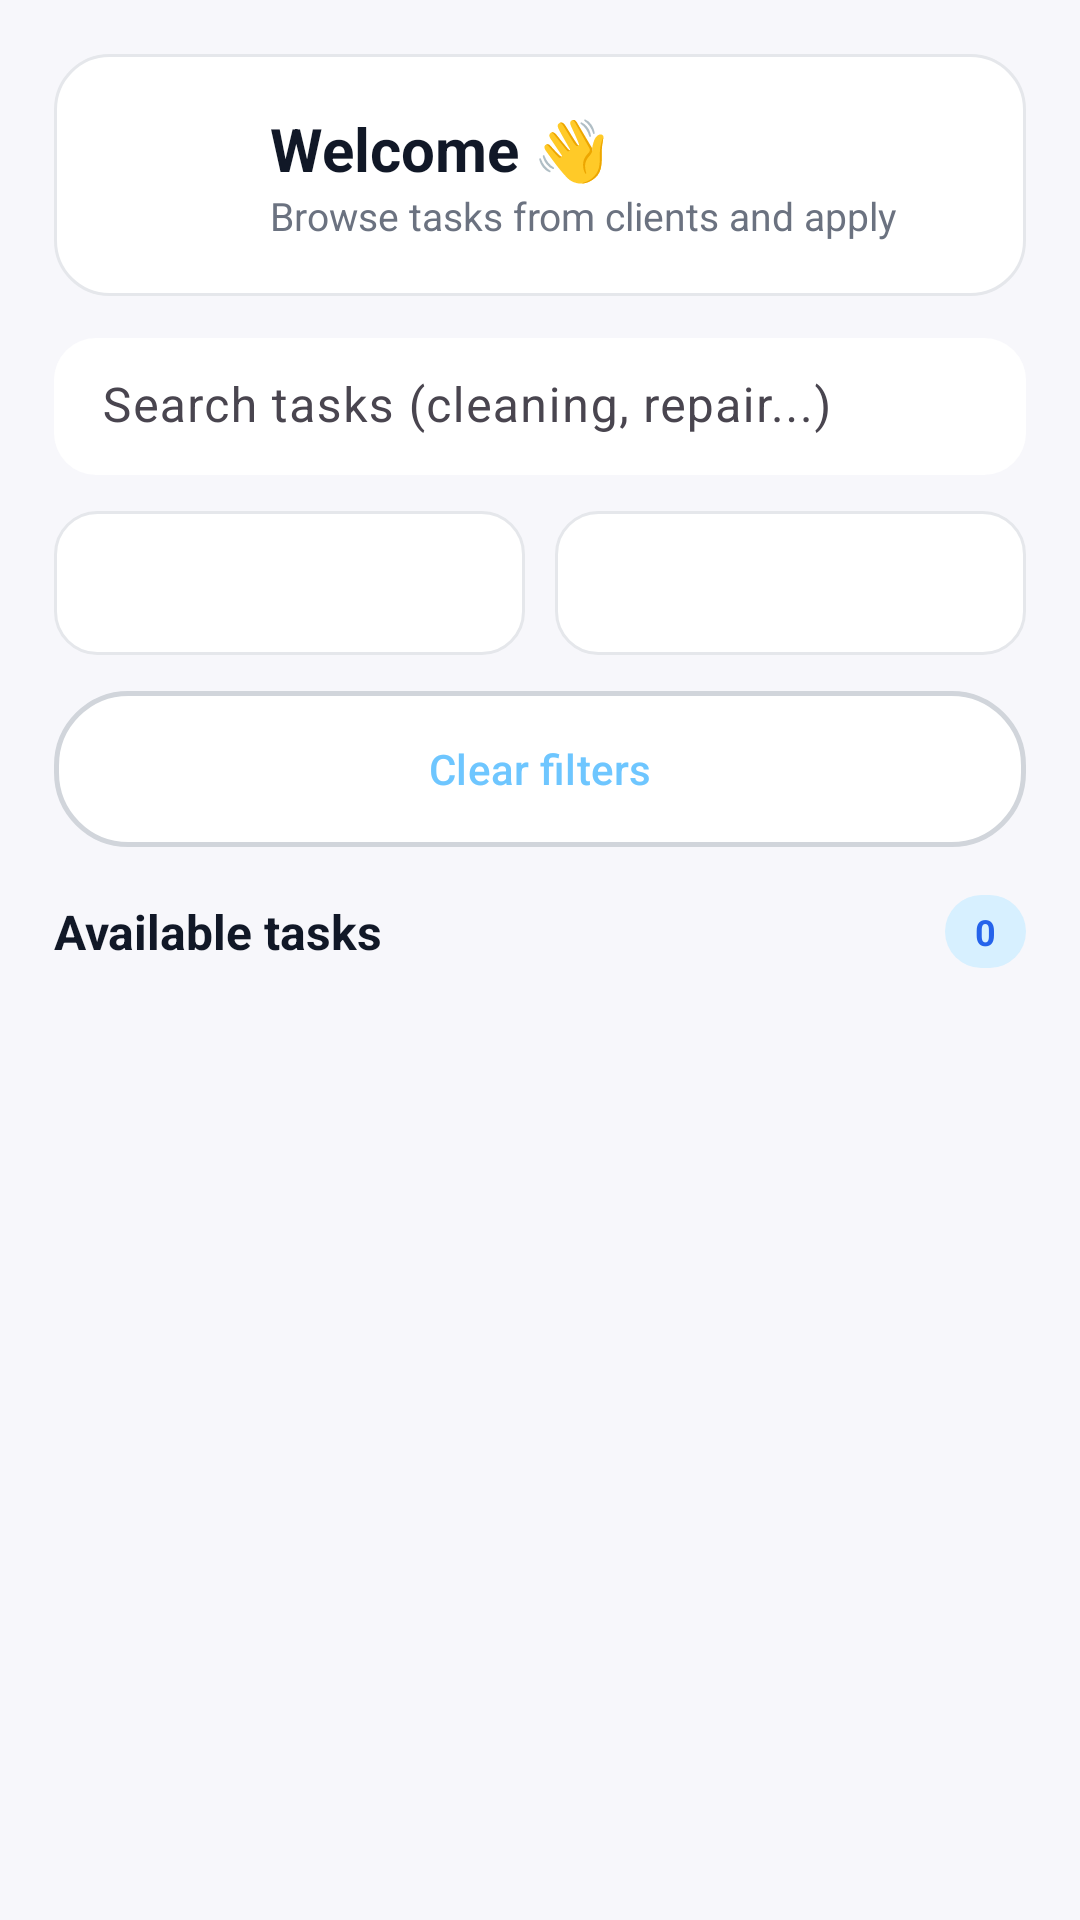

Write the Android layout XML for this screen, with the resource values it uses.
<!-- AndroidManifest.xml: application theme Theme.Taskkly -->
<!-- res/layout/fragment_provider_home.xml -->
<?xml version="1.0" encoding="utf-8"?>
<androidx.constraintlayout.widget.ConstraintLayout
    xmlns:android="http://schemas.android.com/apk/res/android"
    xmlns:app="http://schemas.android.com/apk/res-auto"
    android:layout_width="match_parent"
    android:layout_height="match_parent"
    android:background="#F7F7FB">

    
    <LinearLayout
        android:id="@+id/topArea"
        android:layout_width="0dp"
        android:layout_height="wrap_content"
        android:orientation="vertical"
        android:padding="18dp"
        app:layout_constraintTop_toTopOf="parent"
        app:layout_constraintStart_toStartOf="parent"
        app:layout_constraintEnd_toEndOf="parent">

        
        <LinearLayout
            android:layout_width="match_parent"
            android:layout_height="wrap_content"
            android:background="@drawable/bg_card_white"
            android:orientation="horizontal"
            android:padding="18dp">

            <ImageView
                android:layout_width="42dp"
                android:layout_height="42dp"
                android:src="@drawable/ic_profile"
                android:contentDescription="profile"/>

            <LinearLayout
                android:layout_width="wrap_content"
                android:layout_height="wrap_content"
                android:layout_marginStart="12dp"
                android:orientation="vertical">

                <TextView
                    android:layout_width="wrap_content"
                    android:layout_height="wrap_content"
                    android:text="Welcome 👋"
                    android:textColor="#111827"
                    android:textSize="20sp"
                    android:textStyle="bold"/>

                <TextView
                    android:layout_width="wrap_content"
                    android:layout_height="wrap_content"
                    android:text="Browse tasks from clients and apply"
                    android:textColor="#6B7280"
                    android:textSize="13sp"/>
            </LinearLayout>
        </LinearLayout>

        
        <com.google.android.material.textfield.TextInputLayout
            android:layout_width="match_parent"
            android:layout_height="wrap_content"
            android:layout_marginTop="14dp"
            app:boxBackgroundMode="filled"
            app:boxBackgroundColor="@android:color/white"
            app:boxCornerRadiusTopStart="14dp"
            app:boxCornerRadiusTopEnd="14dp"
            app:boxCornerRadiusBottomStart="14dp"
            app:boxCornerRadiusBottomEnd="14dp"
            app:boxStrokeWidth="0dp"
            app:startIconDrawable="@drawable/ic_search">

            <com.google.android.material.textfield.TextInputEditText
                android:id="@+id/etSearch"
                android:layout_width="match_parent"
                android:layout_height="wrap_content"
                android:hint="Search tasks (cleaning, repair...)"
                android:paddingTop="12dp"
                android:paddingBottom="12dp"/>
        </com.google.android.material.textfield.TextInputLayout>

        
        <LinearLayout
            android:layout_width="match_parent"
            android:layout_height="wrap_content"
            android:layout_marginTop="12dp"
            android:orientation="horizontal">

            <Spinner
                android:id="@+id/spCategory"
                android:layout_width="0dp"
                android:layout_height="48dp"
                android:layout_weight="1"
                android:background="@drawable/bg_filter"/>

            <View
                android:layout_width="10dp"
                android:layout_height="1dp"/>

            <Spinner
                android:id="@+id/spLocation"
                android:layout_width="0dp"
                android:layout_height="48dp"
                android:layout_weight="1"
                android:background="@drawable/bg_filter"/>
        </LinearLayout>

        
        <Button
            android:id="@+id/btnClearFilters"
            android:layout_width="match_parent"
            android:layout_height="52dp"
            android:layout_marginTop="12dp"
            android:background="@drawable/bg_button_outline"
            android:backgroundTint="@null"
            android:text="Clear filters"
            android:textAllCaps="false"
            android:textColor="@color/blue_primary"/>

        
        <LinearLayout
            android:layout_width="match_parent"
            android:layout_height="wrap_content"
            android:layout_marginTop="16dp"
            android:orientation="horizontal"
            android:gravity="center_vertical">

            <TextView
                android:layout_width="0dp"
                android:layout_height="wrap_content"
                android:layout_weight="1"
                android:text="Available tasks"
                android:textColor="#111827"
                android:textStyle="bold"
                android:textSize="16sp"/>

            <TextView
                android:id="@+id/tvTaskCount"
                android:layout_width="wrap_content"
                android:layout_height="wrap_content"
                android:background="@drawable/bg_badge_light_blue"
                android:paddingStart="10dp"
                android:paddingEnd="10dp"
                android:paddingTop="4dp"
                android:paddingBottom="4dp"
                android:text="0"
                android:textColor="#2563EB"
                android:textStyle="bold"
                android:textSize="12sp"/>
        </LinearLayout>

    </LinearLayout>

    
    <androidx.recyclerview.widget.RecyclerView
        android:id="@+id/rvTasks"
        android:layout_width="0dp"
        android:layout_height="0dp"
        android:paddingStart="18dp"
        android:paddingEnd="18dp"
        android:paddingBottom="18dp"
        android:clipToPadding="false"
        app:layout_constraintTop_toBottomOf="@id/topArea"
        app:layout_constraintBottom_toBottomOf="parent"
        app:layout_constraintStart_toStartOf="parent"
        app:layout_constraintEnd_toEndOf="parent"/>

    
    <TextView
        android:id="@+id/tvEmpty"
        android:layout_width="0dp"
        android:layout_height="wrap_content"
        android:text="No open tasks right now."
        android:textColor="#6B7280"
        android:gravity="center"
        android:padding="18dp"
        android:visibility="gone"
        app:layout_constraintTop_toBottomOf="@id/topArea"
        app:layout_constraintBottom_toBottomOf="parent"
        app:layout_constraintStart_toStartOf="parent"
        app:layout_constraintEnd_toEndOf="parent"/>

</androidx.constraintlayout.widget.ConstraintLayout>
<!-- resources referenced by this layout -->
<resources>
  <color name="blue_primary">#6EC6FF</color>
  <!-- drawable bg_badge_light_blue (drawable) -->
  <?xml version="1.0" encoding="utf-8"?>
  <shape xmlns:android="http://schemas.android.com/apk/res/android">
      <solid android:color="#D7F0FF"/>
      <corners android:radius="999dp"/>
  </shape>
  <!-- drawable bg_button_outline (drawable) -->
  <shape xmlns:android="http://schemas.android.com/apk/res/android">
      <solid android:color="#FFFFFF"/>
      <stroke
          android:width="1.5dp"
          android:color="#D1D5DB"/>
      <corners android:radius="24dp"/>
  </shape>
  <!-- drawable bg_card_white (drawable) -->
  <?xml version="1.0" encoding="utf-8"?>
  <shape xmlns:android="http://schemas.android.com/apk/res/android">
      <solid android:color="#FFFFFF"/>
      <corners android:radius="18dp"/>
      <stroke android:width="1dp" android:color="#E5E7EB"/>
  </shape>
  <!-- drawable bg_filter (drawable) -->
  <?xml version="1.0" encoding="utf-8"?>
  <shape xmlns:android="http://schemas.android.com/apk/res/android">
      <solid android:color="#FFFFFF"/>
      <corners android:radius="14dp"/>
      <stroke android:width="1dp" android:color="#E5E7EB"/>
      <padding
          android:left="10dp"
          android:top="10dp"
          android:right="10dp"
          android:bottom="10dp"/>
  </shape>
  <style name="Theme.Taskkly" parent="Base.Theme.Taskkly" />
  <style name="Base.Theme.Taskkly" parent="Theme.Material3.DayNight.NoActionBar">
  
          
          <item name="colorPrimary">@color/primary_blue</item>
          <item name="colorOnPrimary">@android:color/white</item>
  
          <item name="colorSecondary">@color/primary_blue_dark</item>
          <item name="colorOnSecondary">@android:color/white</item>
  
          <item name="android:colorBackground">@color/background</item>
          <item name="colorSurface">@color/background</item>
  
          
          <item name="materialButtonStyle">@style/Widget.Taskkly.Button</item>
      </style>
  <color name="primary_blue">#3B82F6</color>
  <color name="primary_blue_dark">#1D4ED8</color>
  <color name="background">#F7F7FB</color>
  <style name="Widget.Taskkly.Button" parent="Widget.Material3.Button">
          <item name="backgroundTint">@null</item>
          <item name="android:textAllCaps">false</item>
          <item name="android:insetLeft">0dp</item>
          <item name="android:insetRight">0dp</item>
          <item name="android:insetTop">0dp</item>
          <item name="android:insetBottom">0dp</item>
      </style>
</resources>
